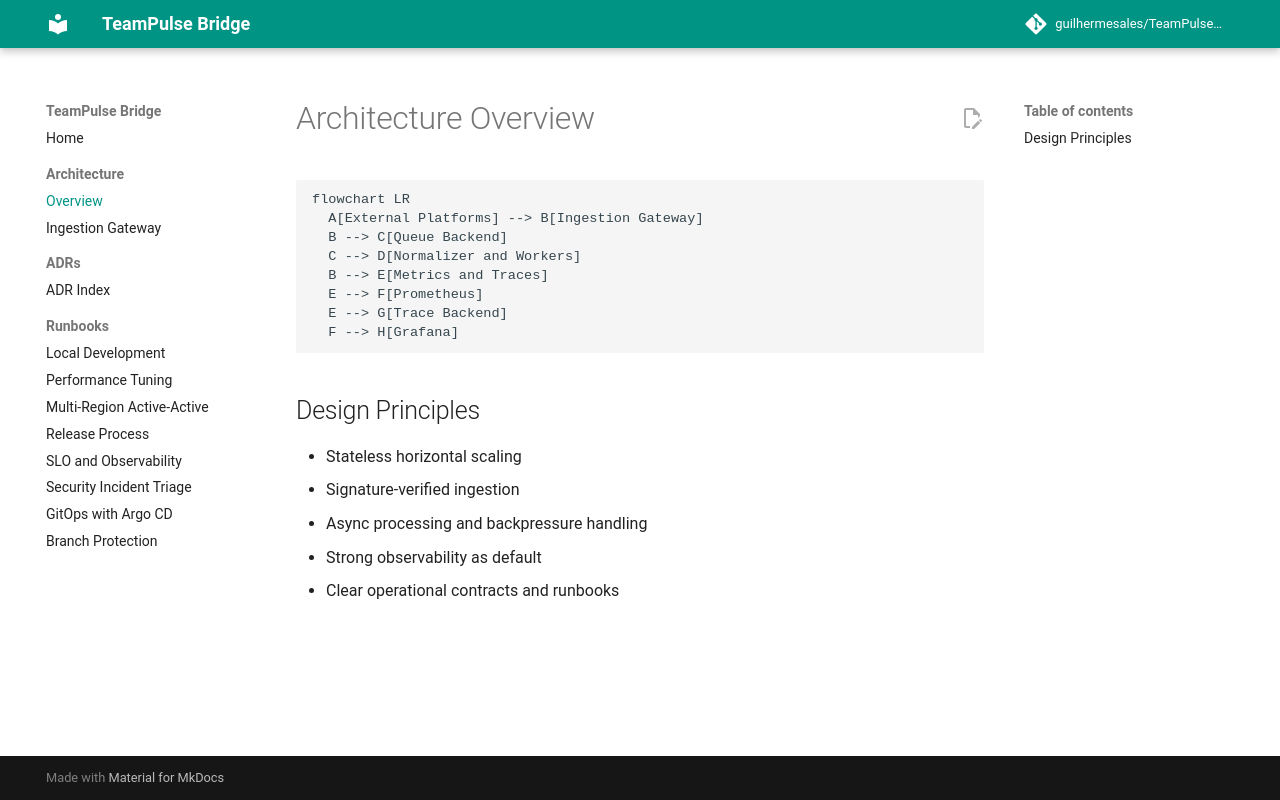

repository: kill74/TeamPulseBridge · page: architecture/overview/index.html · generator: mkdocs

# Architecture Overview

```mermaid
flowchart LR
  A[External Platforms] --> B[Ingestion Gateway]
  B --> C[Queue Backend]
  C --> D[Normalizer and Workers]
  B --> E[Metrics and Traces]
  E --> F[Prometheus]
  E --> G[Trace Backend]
  F --> H[Grafana]
```

## Design Principles

- Stateless horizontal scaling
- Signature-verified ingestion
- Async processing and backpressure handling
- Strong observability as default
- Clear operational contracts and runbooks
